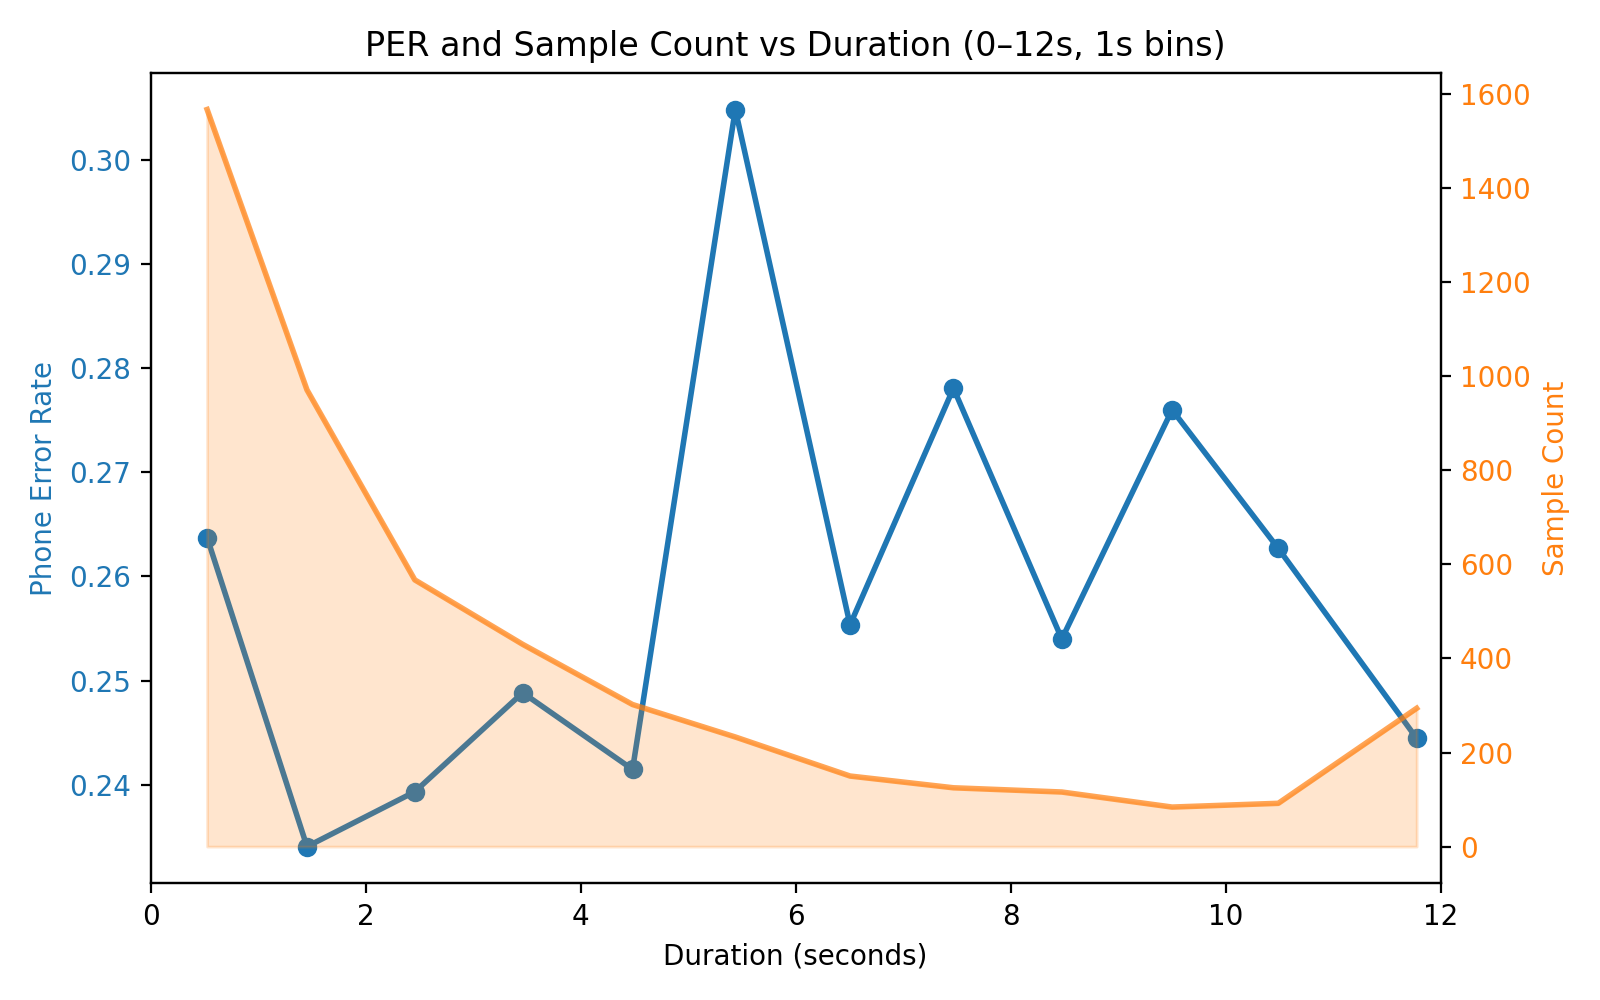

Values plotted in this chart, from the file beside it:
bin_start, bin_end, mean_duration, mean_phone_error_rate, sample_count
0.0323, 0.9979, 0.5252, 0.2637, 1567
1, 2, 1.454, 0.234, 971
2.002, 2.997, 2.457, 0.2393, 567
3.001, 3.99, 3.461, 0.2488, 430
4.01, 4.999, 4.483, 0.2415, 302
5.003, 5.984, 5.439, 0.3049, 233
6.008, 6.995, 6.506, 0.2554, 150
7.002, 7.991, 7.468, 0.2781, 125
8.006, 8.999, 8.476, 0.254, 116
9, 9.995, 9.502, 0.276, 84
10.01, 10.99, 10.49, 0.2627, 92
11.01, 12, 11.78, 0.2445, 294
